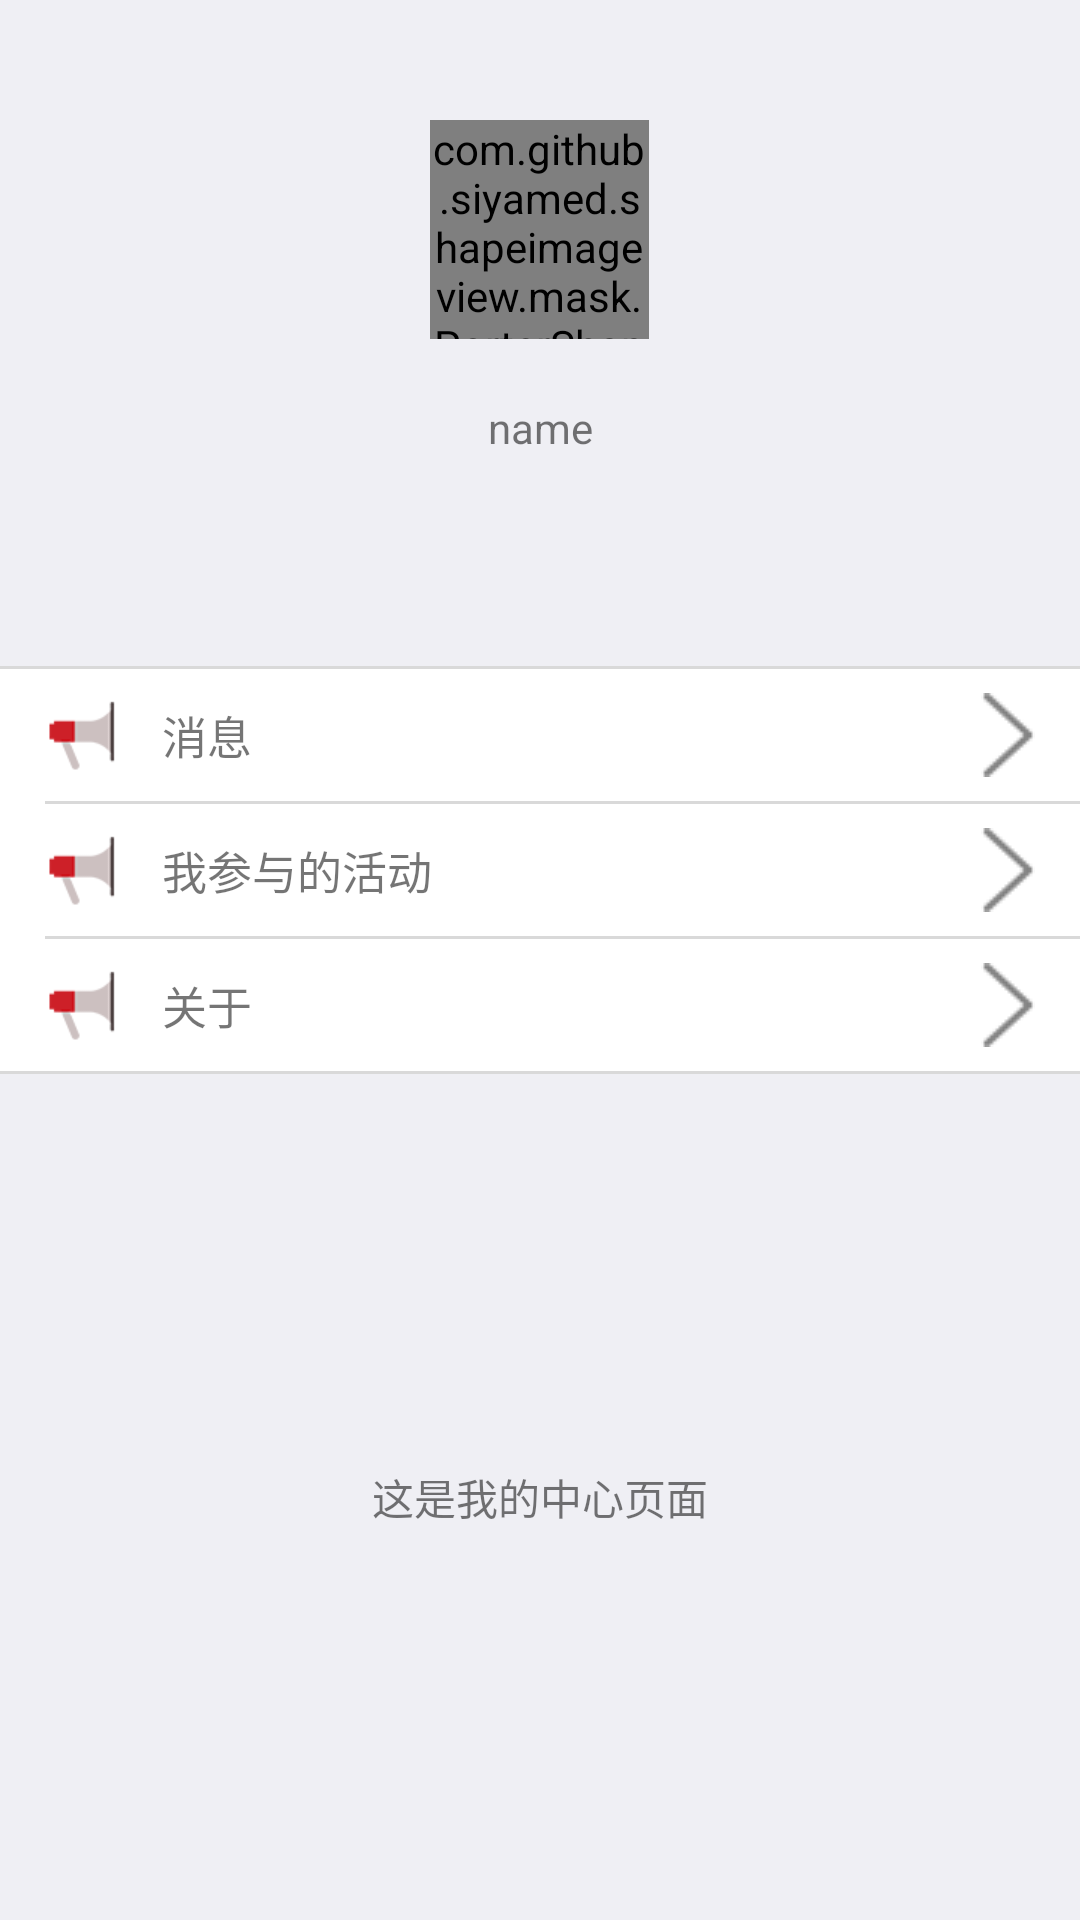

This screen was rendered from an Android layout file. Write that file and the resources it references.
<!-- AndroidManifest.xml: application theme AppTheme.NoActionBar -->
<!-- res/layout/fragment_center.xml -->
<LinearLayout xmlns:android="http://schemas.android.com/apk/res/android"
    xmlns:app="http://schemas.android.com/apk/res-auto"
    xmlns:tools="http://schemas.android.com/tools"
    android:layout_width="match_parent"
    android:layout_height="match_parent"
    android:background="@color/fragmentBg"
    android:orientation="vertical"
    tools:context="com.cuit.zhh.eplife.view.fragment.CenterFragment">
    
    <com.github.siyamed.shapeimageview.mask.PorterShapeImageView
        android:id="@+id/fragment_center_img_avatar"
        android:layout_width="73dp"
        android:layout_height="73dp"
        android:layout_gravity="center"
        android:layout_marginTop="40dp"
        android:clickable="true"
        android:scaleType="fitXY"
        android:src="@mipmap/student_deafult_icon"
        app:siShape="@drawable/shape_iv"
        app:siSquare="true" />
    
    <TextView
        android:id="@+id/fragment_center_tv_name"
        android:layout_width="match_parent"
        android:layout_height="wrap_content"
        android:layout_marginBottom="70dp"
        android:layout_marginTop="20dp"
        android:gravity="center"
        android:text="name" />

    <include layout="@layout/line_match" />
    
    <LinearLayout
        android:id="@+id/fragment_center_ll_message"
        android:layout_width="match_parent"
        android:layout_height="@dimen/fragment_ll_message_setting_high"
        android:background="@drawable/linearlayout_click"
        android:clickable="true">
        
        <ImageView
            android:id="@+id/fragement_iv_message"
            android:layout_width="@dimen/fragment_iv_message_size"
            android:layout_height="@dimen/fragment_iv_message_size"
            android:layout_gravity="center_vertical"
            android:layout_marginLeft="@dimen/fragment_iv_user_headImg_marginLeft"
            android:background="@mipmap/ims" />

        
        <TextView
            android:id="@+id/fragement_tv_message"
            android:layout_width="wrap_content"
            android:layout_height="wrap_content"
            android:layout_gravity="center"
            android:layout_marginLeft="@dimen/fragment_iv_user_headImg_marginLeft"
            android:text="@string/fragement_center_tv_message"
            android:textSize="@dimen/fragment_tv_textSize" />


        <include layout="@layout/right_arrow" />
    </LinearLayout>

    <include layout="@layout/line_lack" />
    
    <LinearLayout
        android:layout_width="match_parent"
        android:layout_height="@dimen/fragment_ll_message_setting_high"
        android:background="@drawable/linearlayout_click"
        android:clickable="true">
        
        <ImageView
            android:layout_width="@dimen/fragment_iv_message_size"
            android:layout_height="@dimen/fragment_iv_message_size"
            android:layout_gravity="center_vertical"
            android:layout_marginLeft="@dimen/fragment_iv_user_headImg_marginLeft"
            android:background="@mipmap/ims" />

        
        <TextView
            android:layout_width="wrap_content"
            android:layout_height="wrap_content"
            android:layout_gravity="center"
            android:layout_marginLeft="@dimen/fragment_iv_user_headImg_marginLeft"
            android:text="@string/fragement_center_tv_join_activity"
            android:textSize="@dimen/fragment_tv_textSize" />


        <include layout="@layout/right_arrow" />
    </LinearLayout>

    <include layout="@layout/line_lack" />
    
    <LinearLayout
        android:id="@+id/fg_center_ll_about"
        android:layout_width="match_parent"
        android:layout_height="@dimen/fragment_ll_message_setting_high"
        android:background="@drawable/linearlayout_click"
        android:clickable="true">
        
        <ImageView
            android:layout_width="@dimen/fragment_iv_message_size"
            android:layout_height="@dimen/fragment_iv_message_size"
            android:layout_gravity="center_vertical"
            android:layout_marginLeft="@dimen/fragment_iv_user_headImg_marginLeft"
            android:background="@mipmap/ims" />

        
        <TextView
            android:layout_width="wrap_content"
            android:layout_height="wrap_content"
            android:layout_gravity="center"
            android:layout_marginLeft="@dimen/fragment_iv_user_headImg_marginLeft"
            android:text="@string/fragement_center_tv_about"
            android:textSize="@dimen/fragment_tv_textSize" />


        <include layout="@layout/right_arrow" />
    </LinearLayout>

    <include layout="@layout/line_match" />

    <TextView
        android:layout_width="match_parent"
        android:layout_height="match_parent"
        android:gravity="center"
        android:text="@string/hello_blank_fragment" />

</LinearLayout>
<!-- res/layout/line_match.xml (included above) -->
<?xml version="1.0" encoding="utf-8"?>
<LinearLayout xmlns:android="http://schemas.android.com/apk/res/android"
    android:layout_width="match_parent"
    android:layout_height="1dp"
    android:orientation="vertical">

    <TextView
        android:layout_width="match_parent"
        android:layout_height="match_parent"
        android:background="@color/line" />
</LinearLayout>
<!-- res/layout/right_arrow.xml (included above) -->
<?xml version="1.0" encoding="utf-8"?>
<RelativeLayout xmlns:android="http://schemas.android.com/apk/res/android"
    android:layout_width="match_parent"
    android:layout_height="match_parent">

    <ImageView
        android:layout_width="wrap_content"
        android:layout_height="wrap_content"
        android:layout_alignParentRight="true"
        android:layout_centerVertical="true"
        android:layout_marginRight="15dp"
        android:background="@mipmap/right_arrow" />
</RelativeLayout>
<!-- res/layout/line_lack.xml (included above) -->
<?xml version="1.0" encoding="utf-8"?>
<LinearLayout xmlns:android="http://schemas.android.com/apk/res/android"
    android:layout_width="match_parent"
    android:layout_height="1dp"
    android:background="@color/white"
    android:orientation="vertical">

    <TextView
        android:layout_width="match_parent"
        android:layout_height="match_parent"
        android:layout_marginLeft="15dp"
        android:background="@color/line" />
</LinearLayout>
<!-- resources referenced by this layout -->
<resources>
  <color name="fragmentBg">#efeff4</color>
  <color name="line">#d9d9d9</color>
  <color name="white">#FFFFFF</color>
  <dimen name="fragment_iv_message_size">24dp</dimen>
  <dimen name="fragment_iv_user_headImg_marginLeft">15dp</dimen>
  <dimen name="fragment_ll_message_setting_high">44dp</dimen>
  <dimen name="fragment_tv_textSize">15sp</dimen>
  <!-- drawable linearlayout_click (drawable) -->
  <?xml version="1.0" encoding="utf-8"?>
  <selector xmlns:android="http://schemas.android.com/apk/res/android">
      <item android:drawable="@color/ll_click" android:state_focused="true" />
      <item android:drawable="@color/ll_click" android:state_pressed="true" />
      <item android:drawable="@color/white" android:state_pressed="false" />
      <item android:drawable="@color/white" />
  </selector>
  <!-- drawable shape_iv (drawable) -->
  <?xml version="1.0" encoding="utf-8"?>
  <shape xmlns:android="http://schemas.android.com/apk/res/android"
      android:shape="rectangle">
      <corners
          android:bottomLeftRadius="5dp"
          android:bottomRightRadius="5dp"
          android:topLeftRadius="5dp"
          android:topRightRadius="5dp" />
      <solid android:color="@color/blackTextColor" />
  </shape>
  <!-- mipmap ims: png bitmap (mipmap-mdpi, 3942 bytes) -->
  <!-- mipmap right_arrow: png bitmap (mipmap-mdpi, 3188 bytes) -->
  <!-- mipmap student_deafult_icon: png bitmap (mipmap-mdpi, 24989 bytes) -->
  <string name="fragement_center_tv_about">关于</string>
  <string name="fragement_center_tv_join_activity">我参与的活动</string>
  <string name="fragement_center_tv_message">消息</string>
  <string name="hello_blank_fragment">这是我的中心页面</string>
  <style name="AppTheme.NoActionBar">
          <item name="windowActionBar">false</item>
          <item name="windowNoTitle">true</item>
      </style>
  <color name="ll_click">#dcdcdc</color>
  <color name="blackTextColor">#000000</color>
</resources>
